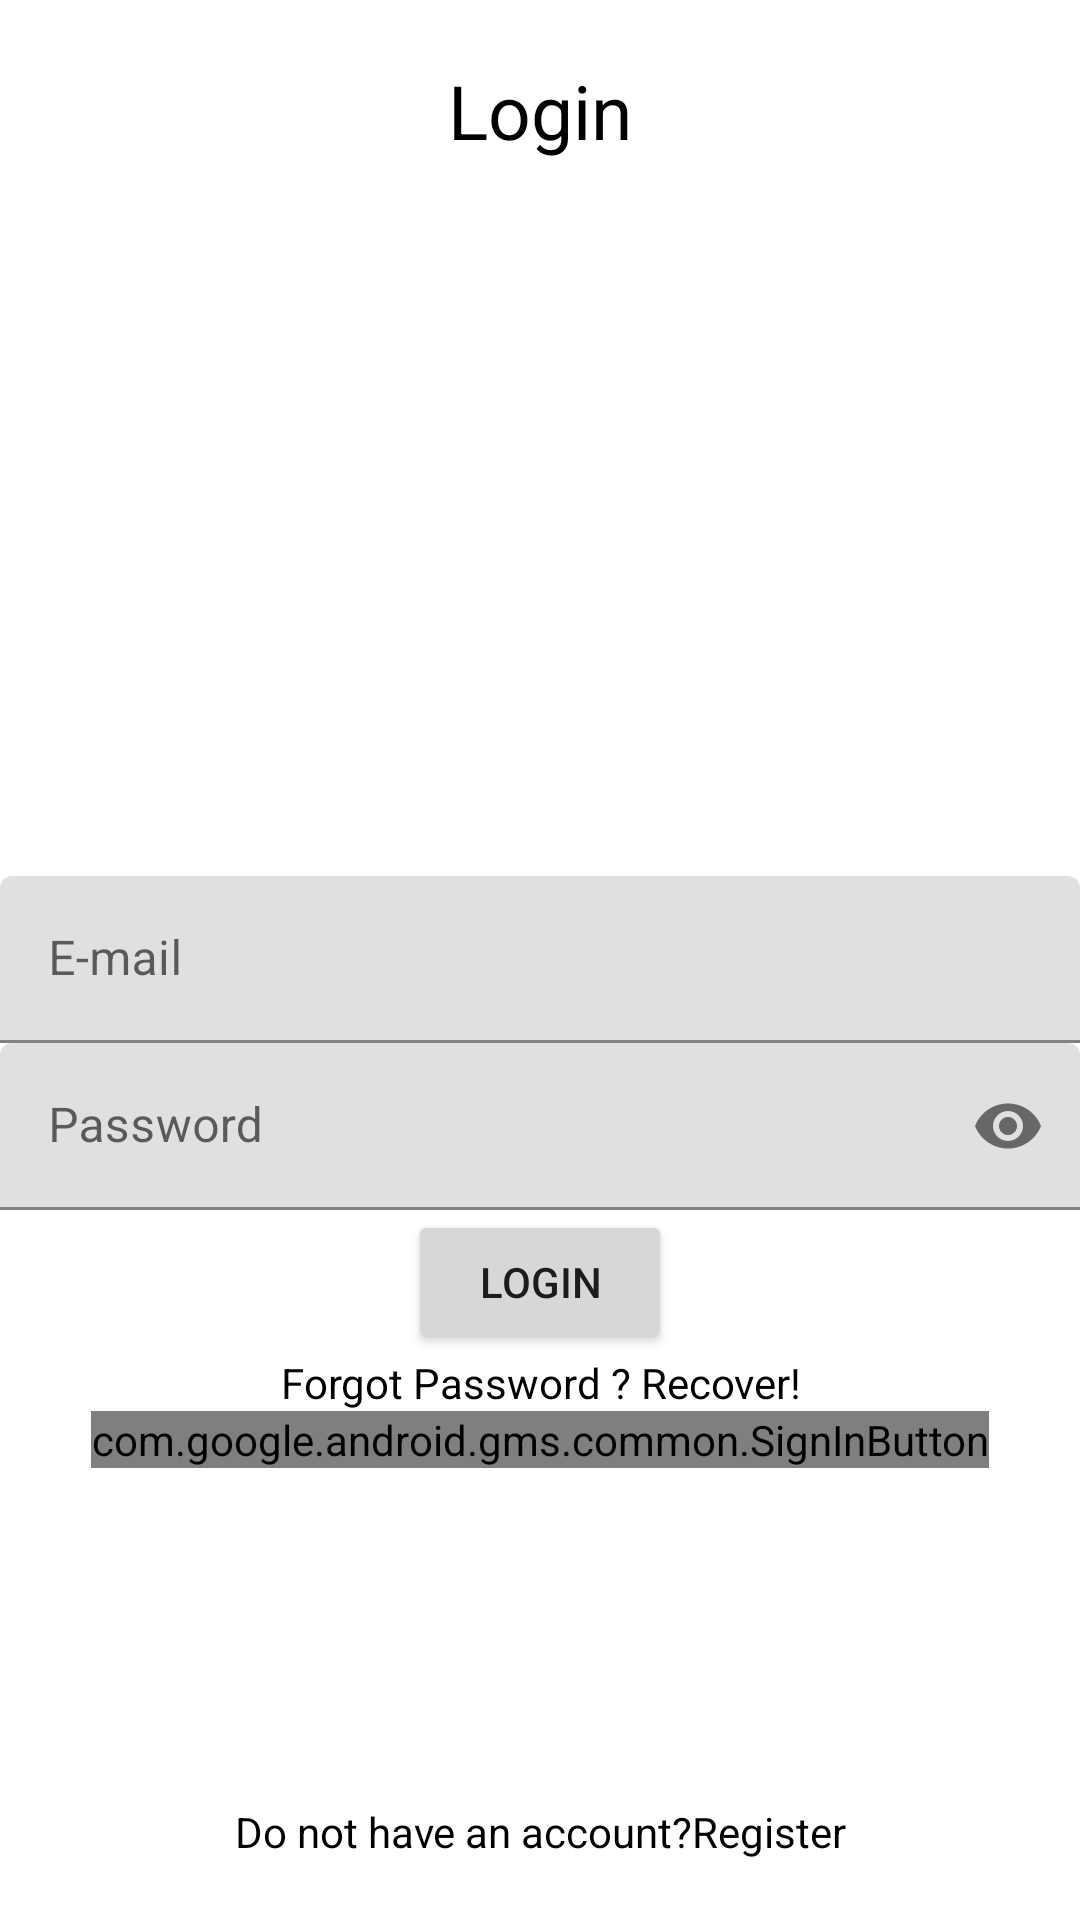

Produce the Android XML layout that renders to this screen, including the resource entries it uses.
<!-- AndroidManifest.xml: application theme Theme.Newgooglesignin -->
<!-- res/layout/activity_login.xml -->
<?xml version="1.0" encoding="utf-8"?>
<RelativeLayout xmlns:android="http://schemas.android.com/apk/res/android"
    xmlns:app="http://schemas.android.com/apk/res-auto"
    xmlns:tools="http://schemas.android.com/tools"
    android:layout_width="match_parent"
    android:layout_height="match_parent"
    tools:context=".LoginActivity">
    <TextView
        android:layout_width="match_parent"
        android:layout_height="wrap_content"
        android:textAlignment="center"
        android:text="Login"
        android:textColor="@color/black"
        android:padding="20dp"
        android:textSize="25sp"/>


    <com.google.android.material.textfield.TextInputLayout
        android:layout_width="match_parent"
        android:layout_height="wrap_content"
        android:layout_centerHorizontal="true"
        android:layout_centerVertical="true"
        android:id="@+id/emailTIL"
        >
        <EditText
            android:layout_width="match_parent"
            android:layout_height="wrap_content"
            android:hint="E-mail"
            android:id="@+id/emailEt"
            android:inputType="textEmailAddress"
            />
    </com.google.android.material.textfield.TextInputLayout>
    <com.google.android.material.textfield.TextInputLayout
        android:layout_width="match_parent"
        android:layout_height="wrap_content"
        android:layout_centerHorizontal="true"
        android:layout_centerVertical="true"
        android:id="@+id/passwordTIL"
        android:layout_below="@id/emailTIL"
        app:passwordToggleEnabled="true"
        >
        <EditText
            android:layout_width="match_parent"
            android:layout_height="wrap_content"
            android:hint="Password"
            android:id="@+id/passwordEt"
            android:inputType="textPassword"
            />

    </com.google.android.material.textfield.TextInputLayout>

    <Button
        android:id="@+id/loginBtn"
        android:layout_width="wrap_content"
        android:layout_height="wrap_content"
        android:layout_below="@id/passwordTIL"
        android:layout_centerHorizontal="true"
        android:text="Login" />
    
    <TextView
        android:id="@+id/recoverPassTv"
        android:layout_width="match_parent"
        android:layout_height="wrap_content"
        android:textAlignment="center"
        android:text="Forgot Password ? Recover!"
        android:layout_below="@id/loginBtn"
        android:textColor="@color/black"/>
    <com.google.android.gms.common.SignInButton
        android:id="@+id/googleLoginBtn"
        android:layout_width="wrap_content"
        android:layout_height="wrap_content"
        android:layout_centerHorizontal="true"
        android:layout_below="@id/recoverPassTv"
        />
    <TextView
        android:id="@+id/nothave_accountTv"
        android:layout_width="match_parent"
        android:layout_height="wrap_content"
        android:layout_alignParentBottom="true"
        android:layout_marginBottom="20dp"
        android:text="Do not have an account?Register"
        android:textAlignment="center"
        android:layout_marginTop="30dp"
        android:textColor="@color/black"/>
</RelativeLayout>
<!-- resources referenced by this layout -->
<resources>
  <color name="black">#FF000000</color>
  <style name="Theme.Newgooglesignin" parent="Theme.MaterialComponents.DayNight.DarkActionBar">
          
          <item name="colorPrimary">@color/purple_500</item>
          <item name="colorPrimaryVariant">@color/purple_700</item>
          <item name="colorOnPrimary">@color/white</item>
          
          <item name="colorSecondary">@color/teal_200</item>
          <item name="colorSecondaryVariant">@color/teal_700</item>
          <item name="colorOnSecondary">@color/black</item>
          
          <item name="android:statusBarColor" tools:targetApi="l">?attr/colorPrimaryVariant</item>
          
      </style>
  <color name="purple_500">#FF6200EE</color>
  <color name="purple_700">#FF3700B3</color>
  <color name="white">#FFFFFFFF</color>
  <color name="teal_200">#FF03DAC5</color>
  <color name="teal_700">#FF018786</color>
</resources>
